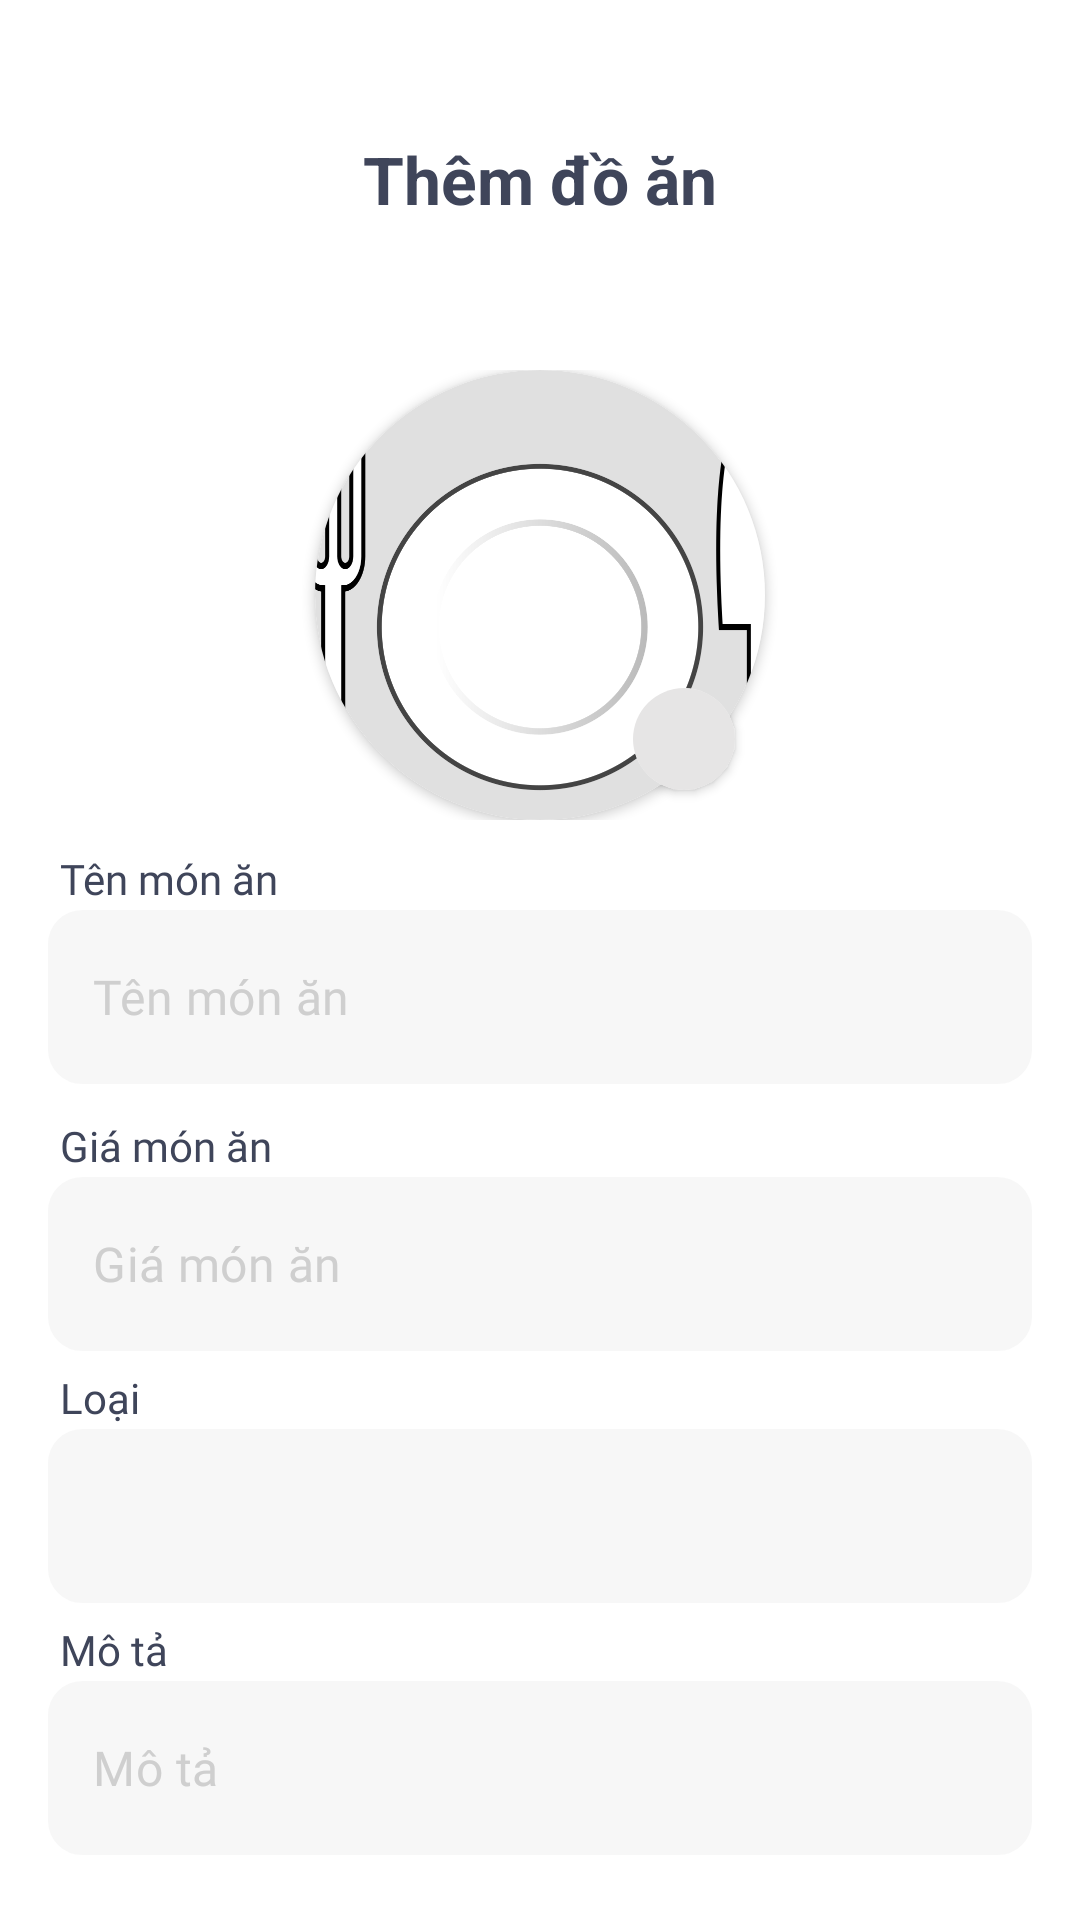

Produce the Android XML layout that renders to this screen, including the resource entries it uses.
<!-- AndroidManifest.xml: application theme AppTheme -->
<!-- res/layout/dialog_add_food.xml -->
<LinearLayout xmlns:android="http://schemas.android.com/apk/res/android"
    xmlns:app="http://schemas.android.com/apk/res-auto"
    android:layout_width="match_parent"
    android:layout_height="wrap_content"
    android:background="@drawable/bottom_sheet_background"
    android:elevation="8dp"
    android:orientation="vertical"
    android:padding="15dp">

    
    <TextView
        android:id="@+id/titleDialog"
        android:layout_width="match_parent"
        android:layout_height="wrap_content"
        android:layout_marginBottom="20dp"
        android:text="@string/add_food"
        android:textAlignment="center"
        android:textColor="@color/blackBlue"
        android:layout_marginTop="30dp"
        android:textSize="22sp"
        android:textStyle="bold" />

    
    <androidx.core.widget.NestedScrollView
        android:layout_width="match_parent"
        android:layout_height="wrap_content">

        <LinearLayout
            android:layout_width="match_parent"
            android:layout_height="wrap_content"
            android:orientation="vertical">

            <TextView
                android:id="@+id/tvFoodID"
                android:layout_width="match_parent"
                android:layout_height="wrap_content"
                android:layout_marginBottom="10dp"
                android:textColor="@color/blackBlue"
                android:textSize="14dp" />

            <RelativeLayout
                android:layout_width="match_parent"
                android:layout_height="wrap_content"
                android:gravity="center">

                <androidx.cardview.widget.CardView
                    android:id="@+id/cardView"
                    android:layout_width="150dp"
                    android:layout_height="150dp"
                    android:layout_centerHorizontal="true"
                    app:cardCornerRadius="75dp">

                    
                    <ImageView
                        android:id="@+id/ivFood"
                        android:layout_width="match_parent"
                        android:layout_height="match_parent"
                        android:background="@drawable/circle_background"
                        android:backgroundTint="@null"
                        android:scaleType="centerCrop"
                        android:src="@drawable/foodlogo" />
                </androidx.cardview.widget.CardView>

                
                <androidx.cardview.widget.CardView
                    android:layout_width="34dp"
                    android:layout_height="34dp"
                    android:layout_alignEnd="@id/cardView"
                    android:layout_alignBottom="@id/cardView"
                    android:layout_margin="10dp"
                    android:elevation="8dp"
                    app:cardCornerRadius="25dp">

                    <ImageView
                        android:id="@+id/ivCameraIcon"
                        android:layout_width="match_parent"
                        android:layout_height="match_parent"
                        android:background="#E6E5E5"
                        android:padding="8dp"
                        android:scaleType="fitCenter"
                        android:src="@drawable/camera" />
                </androidx.cardview.widget.CardView>
            </RelativeLayout>

            <TextView
                android:layout_width="wrap_content"
                android:layout_height="wrap_content"
                android:layout_marginHorizontal="5dp"
                android:layout_marginTop="10dp"
                android:fontFamily="@font/roboto_regular"
                android:text="@string/food_name"
                android:textColor="@color/blackBlue" />

            <com.google.android.material.textfield.TextInputLayout
                android:id="@+id/tilPhoneNumber"
                android:layout_width="match_parent"
                android:layout_height="wrap_content"
                android:layout_marginBottom="5dp"
                android:gravity="center"
                app:boxBackgroundMode="none"
                app:hintEnabled="false">

                <com.google.android.material.textfield.TextInputEditText
                    android:id="@+id/tvFoodName"
                    android:layout_width="match_parent"
                    android:layout_height="60dp"
                    android:background="@drawable/custom_input"
                    android:drawablePadding="10dp"
                    android:fontFamily="@font/roboto_regular"
                    android:hint="@string/food_name"
                    android:paddingVertical="10dp"
                    android:textColorHint="#CFCFCF" />

            </com.google.android.material.textfield.TextInputLayout>

            <TextView
                android:layout_width="wrap_content"
                android:layout_height="wrap_content"
                android:layout_marginHorizontal="5dp"
                android:layout_marginTop="5dp"
                android:fontFamily="@font/roboto_regular"
                android:text="@string/prices"
                android:textColor="@color/blackBlue" />

            <com.google.android.material.textfield.TextInputLayout
                android:layout_width="match_parent"
                android:layout_height="wrap_content"
                android:layout_marginBottom="5dp"
                android:gravity="center"
                app:boxBackgroundMode="none"
                app:hintEnabled="false">

                <com.google.android.material.textfield.TextInputEditText
                    android:id="@+id/edtPrice"
                    android:layout_width="match_parent"
                    android:layout_height="60dp"
                    android:background="@drawable/custom_input"
                    android:drawablePadding="10dp"
                    android:fontFamily="@font/roboto_regular"
                    android:hint="@string/prices"
                    android:inputType="number"
                    android:paddingVertical="10dp"
                    android:textColorHint="#CFCFCF" />

            </com.google.android.material.textfield.TextInputLayout>

            <TextView
                android:layout_width="wrap_content"
                android:layout_height="wrap_content"
                android:layout_marginHorizontal="5dp"
                android:fontFamily="@font/roboto_regular"
                android:text="@string/category"
                android:textColor="@color/blackBlue" />


            <androidx.appcompat.widget.AppCompatSpinner
                android:id="@+id/spnCategory"
                android:layout_width="match_parent"
                android:layout_height="60dp"
                android:layout_marginBottom="5dp"
                android:background="@drawable/custom_input"
                android:fontFamily="@font/roboto_regular"
                android:textColorHint="#CFCFCF" />

            <TextView
                android:layout_width="wrap_content"
                android:layout_height="wrap_content"
                android:layout_marginHorizontal="5dp"
                android:fontFamily="@font/roboto_regular"
                android:text="@string/describe"
                android:textColor="@color/blackBlue" />

            <com.google.android.material.textfield.TextInputLayout
                android:layout_width="match_parent"
                android:layout_height="wrap_content"
                android:layout_marginBottom="5dp"
                android:gravity="center"
                app:boxBackgroundMode="none"
                app:hintEnabled="false">

                <com.google.android.material.textfield.TextInputEditText
                    android:id="@+id/edtDescribe"
                    android:layout_width="match_parent"
                    android:layout_height="wrap_content"
                    android:layout_marginBottom="20dp"
                    android:background="@drawable/custom_input"
                    android:drawablePadding="10dp"
                    android:fontFamily="@font/roboto_regular"
                    android:hint="@string/describe"
                    android:maxHeight="300dp"
                    android:maxLines="4"
                    android:minHeight="60dp"
                    android:paddingVertical="10dp"
                    android:textColorHint="#CFCFCF" />

            </com.google.android.material.textfield.TextInputLayout>


            <LinearLayout
                android:layout_width="match_parent"
                android:layout_height="wrap_content"
                android:layout_marginTop="5dp"
                android:weightSum="2">

                <androidx.appcompat.widget.AppCompatButton
                    android:id="@+id/btnCancelUserManagement"
                    android:layout_width="0dp"
                    android:layout_height="55dp"
                    android:layout_weight="1"
                    android:background="@drawable/custom_button"
                    android:backgroundTint="#DDC1C1C1"
                    android:elevation="12dp"
                    android:fontFamily="@font/roboto_bold"
                    android:text="@string/cancel"
                    android:textAllCaps="false"
                    android:textColor="@color/white"
                    android:textSize="20sp"
                    android:textStyle="bold" />

                <androidx.appcompat.widget.AppCompatButton
                    android:id="@+id/btnSubMitUserManagement"
                    android:layout_width="0dp"
                    android:layout_height="55dp"
                    android:layout_marginStart="20dp"
                    android:layout_weight="1"
                    android:background="@drawable/custom_button"
                    android:elevation="12dp"
                    android:fontFamily="@font/roboto_bold"
                    android:text="@string/confirm"
                    android:textAllCaps="false"
                    android:textColor="@color/white"
                    android:textSize="20sp"
                    android:textStyle="bold" />

            </LinearLayout>

        </LinearLayout>
    </androidx.core.widget.NestedScrollView>
</LinearLayout>
<!-- resources referenced by this layout -->
<resources>
  <color name="blackBlue">#3F455A</color>
  <color name="white">#FFFFFFFF</color>
  <!-- drawable circle_background (drawable) -->
  <?xml version="1.0" encoding="utf-8"?>
  <shape xmlns:android="http://schemas.android.com/apk/res/android"
      android:shape="oval">
      <solid android:color="#E0E0E0"/> 
      <size
          android:width="100dp"
          android:height="100dp"/> 
  </shape>
  <!-- drawable custom_button (drawable) -->
  <?xml version="1.0" encoding="utf-8"?>
  <shape xmlns:android="http://schemas.android.com/apk/res/android"
      android:shape="rectangle">
  
      <solid android:color="@color/yellow"/>
      <corners android:radius="30dp"/>
  
  </shape>
  <!-- drawable custom_input (drawable) -->
  <?xml version="1.0" encoding="utf-8"?>
  <shape xmlns:android="http://schemas.android.com/apk/res/android"
      android:shape="rectangle">
  
      <solid android:color="#F7F7F7"/>
      <corners android:radius="12dp"/>
      <stroke android:width="1dp" android:color="@color/white"/>
  
  </shape>
  <!-- drawable foodlogo: png bitmap (drawable, 34252 bytes) -->
  <string name="add_food">Thêm đồ ăn</string>
  <string name="cancel">Hủy bỏ</string>
  <string name="category">Loại</string>
  <string name="confirm">Xác nhận</string>
  <string name="describe">Mô tả</string>
  <string name="food_name">Tên món ăn</string>
  <string name="prices">"Giá món ăn"</string>
  <style name="AppTheme" parent="Theme.MaterialComponents.Light.NoActionBar">
          <item name="android:statusBarColor">@android:color/white</item>
  
          <item name="bottomSheetDialogTheme">@style/AppButtonSheetDiaLogTheme</item>
          <item name="android:windowLightStatusBar">true</item> 
      </style>
  <color name="yellow">#FFAC00</color>
  <style name="AppButtonSheetDiaLogTheme" parent="Theme.Design.BottomSheetDialog">
          <item name="android:background">@drawable/bottom_sheet_background</item>
          <item name="bottomSheetStyle">@style/AppmodeStyle</item>
      </style>
  <style name="AppmodeStyle" parent="Widget.Design.BottomSheet.Modal">
          <item name="android:background">@drawable/bottom_sheet_background</item>
      </style>
</resources>
